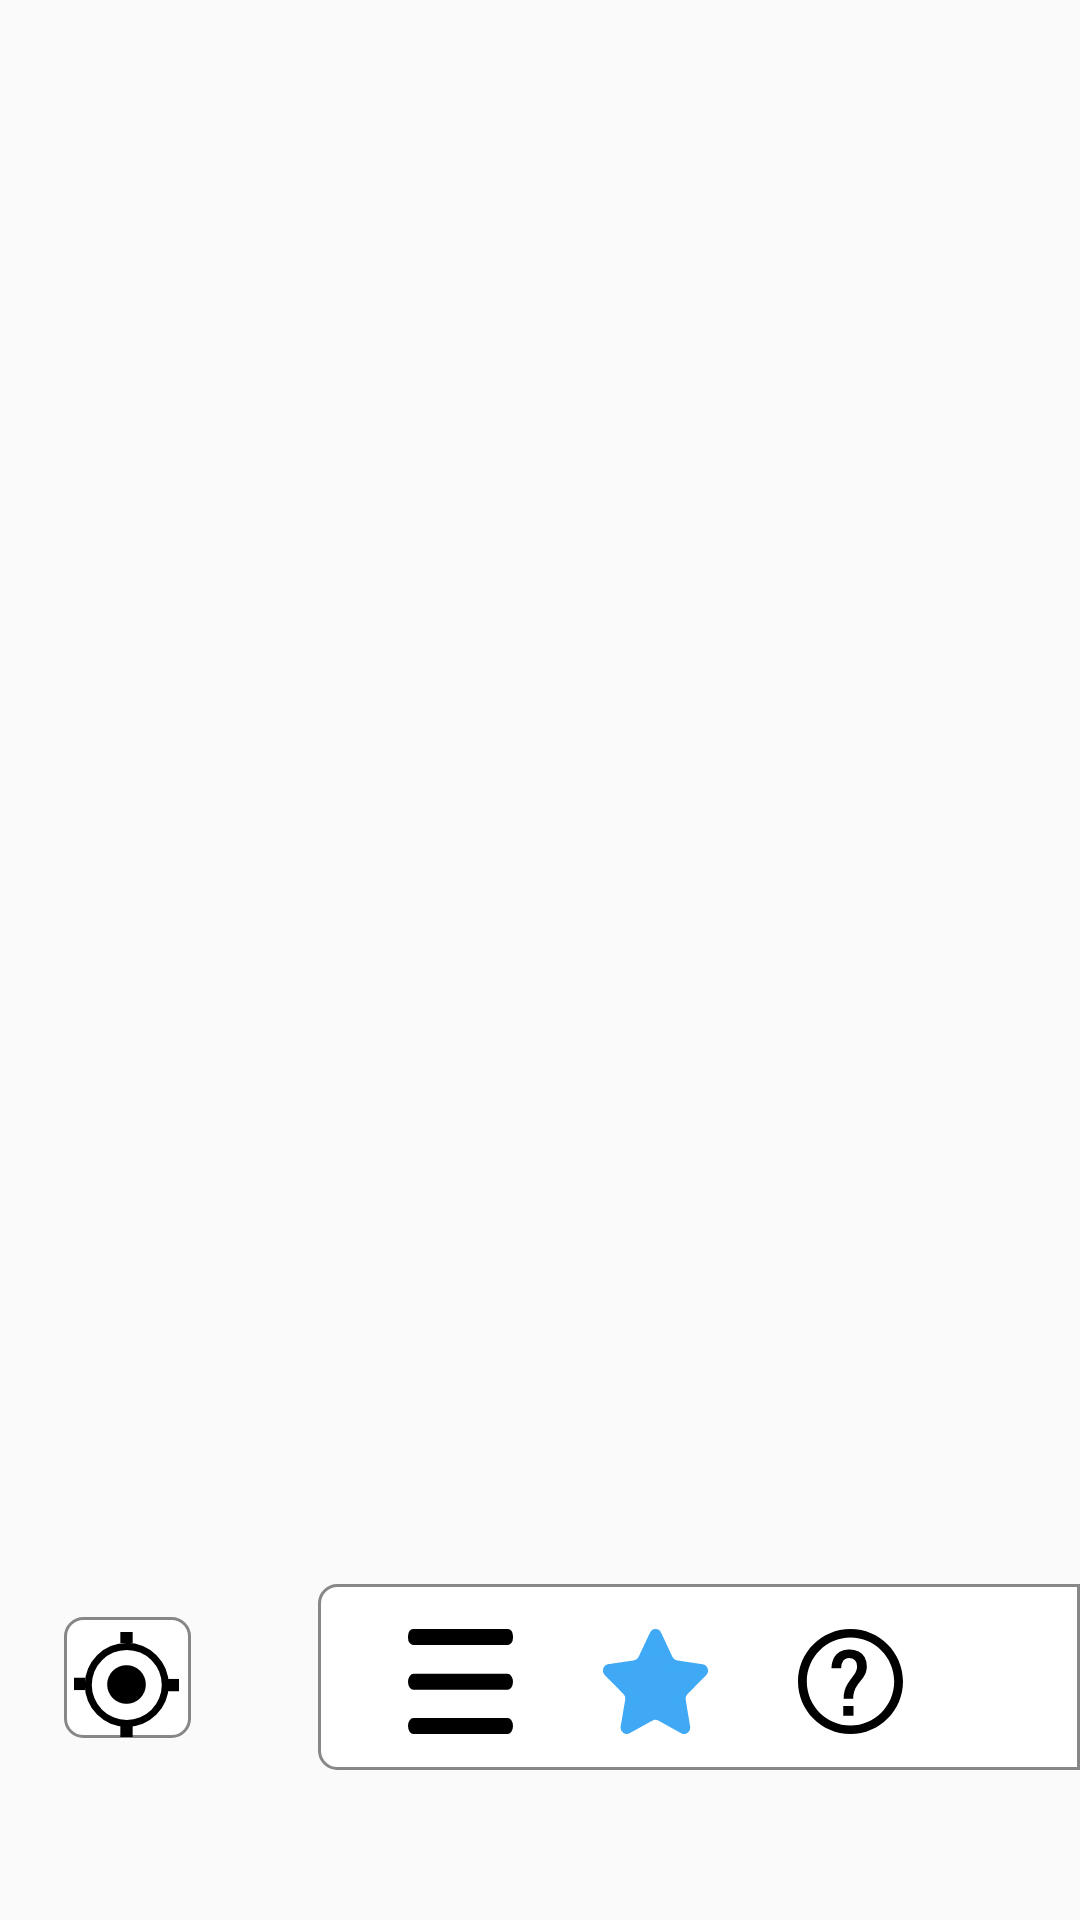

Here is an Android app screen rendered from its layout file. Give the layout XML and the strings, colors and styles it references.
<!-- AndroidManifest.xml: application theme AppTheme -->
<!-- res/layout/activity_menu.xml -->
<?xml version="1.0" encoding="utf-8"?>
<LinearLayout xmlns:android="http://schemas.android.com/apk/res/android"
    android:orientation="vertical"
    android:layout_width="match_parent"
    android:layout_height="match_parent"
    android:id="@+id/menu"
    >

    <LinearLayout
        android:layout_width="match_parent"
        android:layout_height="0dp"
        android:layout_weight="8.5"></LinearLayout>

    <LinearLayout
        android:layout_width="match_parent"
        android:layout_height="0dp"
        android:orientation="horizontal"
        android:layout_weight="1">
        <LinearLayout
            android:layout_width="match_parent"
            android:layout_height="match_parent"
            android:layout_weight="3.2"
            >
        </LinearLayout>

        <LinearLayout
            android:layout_width="match_parent"
            android:layout_height="match_parent"
            android:layout_weight="3"
            android:orientation="vertical">
            <LinearLayout
                android:layout_width="match_parent"
                android:layout_height="match_parent"
                android:layout_weight="7"
                >
            </LinearLayout>
            <LinearLayout
                android:layout_width="match_parent"
                android:layout_height="match_parent"
                android:layout_weight="3"
                android:background="@drawable/gps_background"
                >
                <ImageView
                    android:id="@+id/imgGps"
                    android:onClick="onClick_gps"
                    android:layout_width="35dp"
                    android:layout_height="35dp"
                    android:layout_marginLeft="10px"
                    android:layout_marginRight="2px"
                    android:layout_marginTop="15px"
                    android:layout_marginBottom="1px"
                    android:background="@drawable/ic_gps"
                    />
            </LinearLayout>

            <LinearLayout
                android:layout_width="match_parent"
                android:layout_height="match_parent"
                android:layout_weight="7"
                >
            </LinearLayout>
        </LinearLayout>

        <LinearLayout
            android:layout_width="match_parent"
            android:layout_height="match_parent"
            android:layout_weight="3"
            >
        </LinearLayout>

        <LinearLayout
            android:layout_width="match_parent"
            android:layout_height="match_parent"
            android:layout_weight="1"

            android:background="@drawable/menubar_background"
            android:layout_marginRight="0dp"
            android:id="@+id/menu_bar">

            
            <ToggleButton
                android:id="@+id/btn_tap"
                android:layout_width="35dp"
                android:layout_height="35dp"
                android:layout_marginLeft="30dp"
                android:layout_marginRight="30dp"
                android:layout_marginBottom="15dp"
                android:layout_marginTop="15dp"
                android:background="@drawable/ic_menu"
                android:textOff=""
                android:textOn="" />


            
            <ToggleButton
                android:id="@+id/btn_star"
                android:layout_width="35dp"
                android:layout_height="35dp"
                android:layout_marginRight="30dp"
                android:layout_marginBottom="15dp"
                android:layout_marginTop="15dp"
                android:background="@drawable/ic_filled_star"
                android:textOff=""
                android:textOn="" />

            
            <ToggleButton
                android:id="@+id/btn_help"
                android:layout_width="35dp"
                android:layout_height="35dp"
                android:layout_marginRight="30dp"
                android:layout_marginBottom="15dp"
                android:layout_marginTop="15dp"
                android:background="@drawable/ic_help"
                android:textOff=""
                android:textOn=""/>
        </LinearLayout>

    </LinearLayout>

    <LinearLayout
        android:layout_width="match_parent"
        android:layout_height="0dp"
        android:layout_weight="0.8"></LinearLayout>
</LinearLayout>
<!-- resources referenced by this layout -->
<resources>
  <!-- drawable gps_background (drawable) -->
  <?xml version="1.0" encoding="utf-8"?>
  <shape xmlns:android="http://schemas.android.com/apk/res/android"
      android:padding="10dp"
      android:shape="rectangle"
      >
      <solid android:color="#ffffff" />
      <corners
          android:bottomLeftRadius="6dp"
          android:topLeftRadius="6dp"
          android:bottomRightRadius="6dp"
          android:topRightRadius="6dp"
          />
      <stroke
          android:width="1dp"
          android:color="#7000" />
  </shape>
  <!-- drawable ic_gps (drawable) -->
  <vector xmlns:android="http://schemas.android.com/apk/res/android"
      android:width="30dp"
      android:height="30dp"
      android:viewportWidth="30"
      android:viewportHeight="30">
    <path
        android:fillColor="#FF000000"
        android:pathData="M15.08,5.11a10,10 0,1 1,-10 10,10 10,0 0,1 10,-10m0,-2a12,12 0,1 0,12 12A12,12 0,0 0,15.08 3.1Z"/>
    <path
        android:fillColor="#FF000000"
        android:pathData="M15,15m-4.61,0a4.61,4.61 0,1 1,9.22 0a4.61,4.61 0,1 1,-9.22 0"/>
    <path
        android:fillColor="#FF000000"
        android:pathData="M15,11.31A3.69,3.69 0,1 1,11.31 15,3.69 3.69,0 0,1 15,11.31m0,-1.84A5.53,5.53 0,1 0,20.53 15,5.54 5.54,0 0,0 15,9.47Z"/>
    <path
        android:fillColor="#FF000000"
        android:pathData="M16.76,0l-3.52,0l0,3.18l3.52,0l0,-3.18l0,0z"/>
    <path
        android:fillColor="#FF000000"
        android:pathData="M16.76,26.82l-3.52,0l0,3.18l3.52,0l0,-3.18l0,0z"/>
    <path
        android:fillColor="#FF000000"
        android:pathData="M30,13.41l-3.18,0l0,3.52l3.18,0l0,-3.52l0,0z"/>
    <path
        android:fillColor="#FF000000"
        android:pathData="M3.18,13.07l-3.18,0l0,3.52l3.18,0l0,-3.52l0,0z"/>
  </vector>
  <!-- drawable ic_menu (drawable) -->
  <vector xmlns:android="http://schemas.android.com/apk/res/android"
      android:width="31dp"
      android:height="21.38dp"
      android:viewportWidth="31"
      android:viewportHeight="21.38">
    <path
        android:fillColor="#FF000000"
        android:strokeWidth="1"
        android:pathData="M1.47,0.5L29.53,0.5A0.97,0.97 0,0 1,30.5 1.47L30.5,1.78A0.97,0.97 0,0 1,29.53 2.75L1.47,2.75A0.97,0.97 0,0 1,0.5 1.78L0.5,1.47A0.97,0.97 0,0 1,1.47 0.5z"
        android:strokeColor="#000"/>
    <path
        android:fillColor="#FF000000"
        android:strokeWidth="1"
        android:pathData="M1.63,9.63L29.37,9.63A1.13,1.125 0,0 1,30.5 10.755L30.5,10.755A1.13,1.125 0,0 1,29.37 11.88L1.63,11.88A1.13,1.125 0,0 1,0.5 10.755L0.5,10.755A1.13,1.125 0,0 1,1.63 9.63z"
        android:strokeColor="#000"/>
    <path
        android:fillColor="#FF000000"
        android:strokeWidth="1"
        android:pathData="M1.63,18.63L29.37,18.63A1.13,1.125 0,0 1,30.5 19.755L30.5,19.755A1.13,1.125 0,0 1,29.37 20.88L1.63,20.88A1.13,1.125 0,0 1,0.5 19.755L0.5,19.755A1.13,1.125 0,0 1,1.63 18.63z"
        android:strokeColor="#000"/>
  </vector>
  <!-- drawable menubar_background (drawable) -->
  <?xml version="1.0" encoding="utf-8"?>
      <shape xmlns:android="http://schemas.android.com/apk/res/android"
          android:padding="10dp"
          android:shape="rectangle"
          >
          <solid android:color="#ffffff" />
          <corners
              android:bottomLeftRadius="6dp"
              android:topLeftRadius="6dp"
              />
          <stroke
              android:width="1dp"
              android:color="#7000" />
      </shape>
  <style name="AppTheme" parent="Theme.AppCompat.Light.DarkActionBar">
          
          <item name="colorPrimary">@color/colorPrimary</item>
          <item name="colorPrimaryDark">@color/colorPrimaryDark</item>
          <item name="colorAccent">@color/colorAccent</item>
          
          <item name="windowActionBar">false</item>
          <item name="windowNoTitle">true</item>
          
          <item name="android:windowFullscreen">true</item>
      </style>
  <color name="colorPrimary">#6200EE</color>
  <color name="colorPrimaryDark">#3700B3</color>
  <color name="colorAccent">#03DAC5</color>
</resources>
